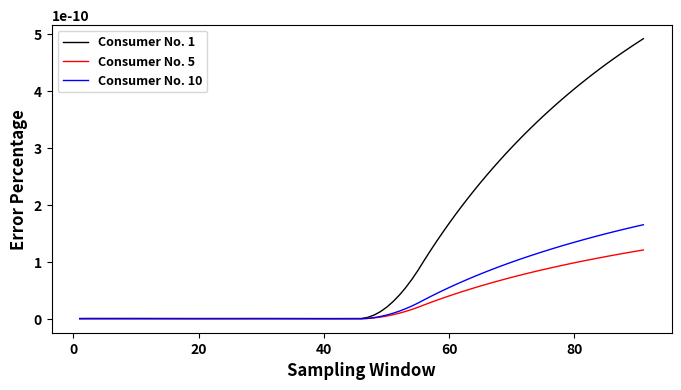

Write the Python code that produced this figure.
#!/usr/bin/env python
import sys
import numpy as np
from matplotlib import rc,rcParams
import matplotlib.pyplot as plt
import matplotlib.patches as patches


def moving_average(data, window_size):
    return np.convolve(data, np.ones(window_size) / window_size, mode='valid')



y1_= [0,1.8828916880535337079100698639501753196660860378841562123852781951427459716796875e-13,3.742492265956486708588873339261483765179339133766234226641245186328887939453125e-13,4.548214971609020040026272535137438269604859275574426646926440298557281494140625e-13,3.84452313446399699253173748846742636942584725456839578328072093427181243896484375e-13,5.71339216141279062738960032143605772734194780948513425755663774907588958740234375e-13,5.18032057368966796994830348796657012761142369061673207397689111530780792236328125e-13,4.58037723499970496998691362199296103611435848623756328379386104643344879150390625e-13,3.930934512849369478316543871064081715400485850242517926744767464697360992431640625e-13,4.70284552669555379069818276541486260530593177531244464262272231280803680419921875e-13,4.308010432825907389050728827436835411258779504617422162482398562133312225341796875e-13,3.976609746240663553213745607756834306062594663888631885129143483936786651611328125e-13,3.3121579337894696354884163053762698158966060191232827492058277130126953125e-13,3.093903532250695774171437870998974228983931233916138126005535013973712921142578125e-13,5.6956763988120944875348284767743763773971410468988096909015439450740814208984375e-13,5.26222685031011869943803126904501176364266357143861796430428512394428253173828125e-13,4.57877609627225056491147730844043831598122462622768580331467092037200927734375e-13,3.588860972526205886847265188798537823683908187799573852316825650632381439208984375e-13,3.414902843555571202227113753475276768816794314975737734130234457552433013916015625e-13,2.40042712881129834439785512480624037165606587951316441831295378506183624267578125e-13,1.3115729917729501812789889761623908826545896466608809305398608557879924774169921875e-13,1.0996538278669126847826805186912413616023669049592825786021421663463115692138671875e-13,1.80978809110254364028369133379477588286811384765684351805248297750949859619140625e-13,2.465737232604192880242085478289075709651921586296197119736461900174617767333984375e-13,3.07378276053829476373967779348772916205197180961050662517664022743701934814453125e-13,2.29138907008758120253153670950917720453184067697094405957614071667194366455078125e-13,2.083376892457170500090828322977666860302443929686688761648838408291339874267578125e-13,1.763312585124861806593511072027280546406328987085743165152962319552898406982421875e-13,2.68345479125659306992640332442647137819839719963255220136488787829875946044921875e-13,2.365125528440133279769310633470504227709139966062679150127223692834377288818359375e-13,1.8363175336814311043831674509964682278999846543054985659182420931756496429443359375e-13,1.7839146407854883587104535762486227337859923114393723153625614941120147705078125e-13,2.16823997288862092495077276185115190795978101778729296711389906704425811767578125e-13,4.00920032278586762775972506046135479030635695441020516227581538259983062744140625e-13,3.082792977361653190428427343159562540992300883058163663008599542081356048583984375e-13,4.006494657632502932739348712304692826341283307112206557576428167521953582763671875e-13,4.494262023874749957221417135905085359797762889488836890450329519808292388916015625e-13,3.433183088821557326924038162036622361876318787476947136383387260138988494873046875e-13,4.284782929636736302910058268817092072132564350983585654830676503479480743408203125e-13,4.00561009028641583608667563756236326276589931882909922933322377502918243408203125e-13,3.5610358976484345673574583763722702545347076341641923136194236576557159423828125e-13,2.78746802250704293559441282232316794940929494117654030560515820980072021484375e-13,2.046664157304513676176729156936899889688251386044015589504851959645748138427734375e-13,3.00700808323291937452481157989242046613999337356659680153825320303440093994140625e-13,3.601579527157826154994120626478375032258373578120114189005107618868350982666015625e-13,4.173055890866688243286599741422655246284902086362222917159670032560825347900390625e-13,3.778298784440292813927963063097101534281753443256235414082766510546207427978515625e-13,3.244099475614783693775452954251429482884598598513292699863086454570293426513671875e-13,3.487952382311484627811519782723172363424202213622038470930419862270355224609375e-13,3.276454541732697464829182017774009043971535082295787333350745029747486114501953125e-13,4.243091808619979871443359909475238534348924546169001814632792957127094268798828125e-13,4.457660460836064780743105976140960213112938992363609713720506988465785980224609375e-13,3.9583675908591057929008824190627991563250220874436990925460122525691986083984375e-13,4.58808170391271933977550739923248016038405394656507496620179153978824615478515625e-13,3.556236686346959003919861282895739673128032709570334191084839403629302978515625e-13,2.076917773029705063921844665153168020543805738498122082091867923736572265625e-11,4.0532193913905963710884470605684570289339863080613213242031633853912353515625e-11,5.9560089736356018466272591594377373847013501517722033895552158355712890625e-11,7.803018335171211375986468965917724170677782780103370896540582180023193359375e-11,9.58685305998975063308588462980715239059037457991507835686206817626953125e-11,1.131675136169998487740408235039009376965424280570005066692829132080078125e-10,1.29940262663446648663280845532506067863121046457308693788945674896240234375e-10,1.46211141348985908588510960004025300562613409738332848064601421356201171875e-10,1.619791011089940064517149469026989321018827894249625387601554393768310546875e-10,1.77219415626419704525826548155279828444808032372748130001127719879150390625e-10,1.920016606158951462045307432801297987945421397171230637468397617340087890625e-10,2.063686458581204441634911640130801459280807108598310151137411594390869140625e-10,2.202361216403491373490991850543109509263928202926763333380222320556640625e-10,2.33759105092895972103230500696406657379355920056696049869060516357421875e-10,2.47051566221400191837140846224025493571563316663741716183722019195556640625e-10,2.59817785061688643770745445259022499140399986572447232902050018310546875e-10,2.72369568485798490011814687662456031802538092279064585454761981964111328125e-10,2.84524121320146308025040682204210608363670331755201914347708225250244140625e-10,2.96402091090759423901179608421278983965141406997645390219986438751220703125e-10,3.08014339728498128862450473005089000844147761881686164997518062591552734375e-10,3.1928884514468688059001002491239795677557822273229248821735382080078125e-10,3.3029921311692520170738856619021932281565767652864451520144939422607421875e-10,3.41035212695828772083672047216065630059755875436167116276919841766357421875e-10,3.51427297744691659627759657390645535446349612129779416136443614959716796875e-10,3.61664797828832871746441258181833065810106830895165330730378627777099609375e-10,3.7155883654159612579310114279938954962023700545614701695740222930908203125e-10,3.8108262621740803018876739974101462704592080399379483424127101898193359375e-10,3.90668147490717043262842201990585853932369531094082049094140529632568359375e-10,3.9989904297373022376591874434679542427151233141557895578444004058837890625e-10,4.09067168848426161052401082355960137970640744242700748145580291748046875e-10,4.1787918835078354740397122107746497032820798267493955790996551513671875e-10,4.26437965401604883551445397240676517258695099599208333529531955718994140625e-10,4.3500554593111227555952374342345019553324192429499817080795764923095703125e-10,4.43223064578107696207301795864410588754456199467313126660883426666259765625e-10,4.5127909650930850567791121234003000328716126432482269592583179473876953125e-10,4.5898491082996992229346026054693889750790702919402974657714366912841796875e-10,4.6664773589573380367013201376787112639732413299498148262500762939453125e-10,4.7425201979475466680459150263103780542639498207790893502533435821533203125e-10,4.8154268607862774189761749480819148783172778394146007485687732696533203125e-10,4.8852868370509745338976953464289569584177996830476331524550914764404296875e-10,4.955723459885957882564057143718293241274608362800790928304195404052734375e-10,5.0240547700301664357271303734523738848682938851197832264006137847900390625e-10,5.0926576888659350881406468529942997702786300351363024674355983734130859375e-10,5.1584113517120367979354579756235028853428303818873246200382709503173828125e-10,5.222043365736510335740878948718006469231767141536693088710308074951171875e-10, 5.2856754e-10, 5.3493074e-10, 5.4129394e-10, 5.4765714e-10]
#[0.000000000000000,0.000000004133806,0.000000004051827,0.000000014746806,0.000000012415454,0.000000011664675,0.000000009322640,0.000000139009697,0.000000218493884,0.000000196852534,0.000000192866853,0.000000163629731,0.000000026752491,0.000000142985753,0.000000187669772,0.000000199241610,0.000000176299322,0.000000276289270,0.000000179887793,0.000000163934303,0.000000184343984,0.000000191239760,0.000000184295941,0.000000174233527,0.000000034108918,0.000000034472362,0.000000028738916,0.000000066423107,0.000000046547508,0.000000044874954,0.000000095360037,0.000000418928576,0.000000414076968,0.000000320758954,0.000000322771290,0.000000300351426,0.000000271108480,0.000000269538743,0.000000394049999,0.000000691324930,0.000000683251693,0.000000700541299,0.000000686586122,0.000000673295469,0.000000738641596,0.000001114758086,0.000001210307135,0.000001284485548,0.000001263327768,0.000001256752007,0.000001423801717,0.000001397842951,0.000001193810363,0.000001178362150,0.000001013400439,0.000001128192483,0.000001094153519,0.000001067234371,0.000001096425801,0.000000819642411,0.000000834822095,0.000001022602668,0.000001138595547,0.000001099732473,0.000001079270146,0.000001095634276,0.000001080383540,0.000001060602490,0.000001041800197,0.000001033162847,0.000000959947272,0.000000940640352,0.000000922213708,0.000000979310785,0.000000971608751,0.000000973016812,0.000000950147588,0.000000948475936,0.000000998493311,0.000000963083587,0.000000785476034,0.000000745697283,0.000000733174537,0.000000739852258,0.000000713171348,0.000000577125372,0.000000693112471,0.000000672072565,0.000000625068204,0.000000510015385,0.000000499988622,0.000000502181814,0.000000596318997,0.000000599104371,0.000000616874239,0.000000614201834,0.000001103677905,0.000001089554049,0.000001152644746,0.000001132740969]

# y1 = [abs(x) for x in y1_]

y1 = y1_[:100]

y2_ = [0,6.184805056951737997424622726897471840690374833560127854070742614567279815673828125e-14,7.2068745359973533227432649270961469007670992248382191291966591961681842803955078125e-14,1.1669091811090102398835156521907457940708842392130151210949406959116458892822265625e-13,1.2423105825357194476733983646088534111349803434887206776693346910178661346435546875e-13,1.745017683569275239153297362299398348402072744800506143292295746505260467529296875e-13,1.17256604629115160994647490621931010712671039630805580600281246006488800048828125e-13,7.1068655066880715702662997629827158050275399958639610531463404186069965362548828125e-14,1.63327085550355687140164237108770405870208052012682031772783375345170497894287109375e-14,7.572506079756331807508367150278554791819306257760757716823718510568141937255859375e-14,8.4854265734691058969190129292060546293652127658457828829341451637446880340576171875e-14,9.297807950997095616183705906460305992190275292674783713664510287344455718994140625e-14,1.1282086388956370293055820050223701640182590033578691190996323712170124053955078125e-13,1.187965135861280441190522258228598682081901538598600609475397504866123199462890625e-13,1.80770018819513925048648706505921741893860854588638176210224628448486328125e-13,1.508984775666825438951335233509358342237662020668409468271420337259769439697265625e-13,1.23729768698100562523069831753969984922993108344968504752614535391330718994140625e-13,1.3842317618549872444813336255532436295406263637719490589006454683840274810791015625e-13,1.330258590977790029796295028833804686974051634251736686564981937408447265625e-13,1.097895561044719257180863989952320086142777133542125511667109094560146331787109375e-13,7.0600037090280671810702566328891312727434291518502362805520533584058284759521484375e-14,5.115581174348439838446535223291668949946973954379103588507859967648983001708984375e-14,3.29963290582161074727176883394310910734979931657750995555034023709595203399658203125e-14,7.9918593549955133714002466192319774969279704002200759305196697823703289031982421875e-14,1.7054799216622947507888768411011198039713664120764491372028714977204799652099609375e-13,1.355081638843274423242199192699624648466606713359539071461767889559268951416015625e-13,1.1709504606583567721118534721721494748611532010773572665129904635250568389892578125e-13,8.5457363616281777524792612126016271112773949047980437399019137956202030181884765625e-14,1.109770051661074751442098881641203770068680733995591936036362312734127044677734375e-13,8.113495077154091099309757745612449518317343954976195163908414542675018310546875e-14,5.27686257248156046571679910638147269471361251735874731139119830913841724395751953125e-14,6.43974766441888975145034796829029708820947563996384133133688010275363922119140625e-14,6.2915329371489885330056177331085368349271498555896897642014664597809314727783203125e-14,3.6904745991599177178592794523051144858273066307052800993915298022329807281494140625e-14,2.40677863703991301083542229759266456112450950632908330817372188903391361236572265625e-14,1.29568635019662525286319150009708200195664151710417399954167194664478302001953125e-13,2.19181591419973469480568633507406881640207363393102468762663193047046661376953125e-13,1.243415029879398607091433177809008058488371428751406710944138467311859130859375e-13,1.32982873069243773063409146682181246278652009262799538191757164895534515380859375e-13,1.304349907473388046576137338408112782976895627218283379988861270248889923095703125e-13,8.532939641772838897840376464088672713264975555613744973015855066478252410888671875e-14,2.09422186786425928130040899312746402056973314687038367765126167796552181243896484375e-14,2.056772667853349499460697222911368132742919445643536846546339802443981170654296875e-14,0,1.98618991480490749145331373976087391668436839264888504885675502009689807891845703125e-14,1.952887284412927745143587270943322272537777395395863777594058774411678314208984375e-14,0,3.7797713244037530947699075885809030217444247357061470893313526175916194915771484375e-14,5.5801621361157073845267356931095424656921917538898725297258351929485797882080078125e-14,7.325019887019422461705227512118542739492400850398468037383281625807285308837890625e-14,9.01716849469839041709131694862207077249653675021789922539028339087963104248046875e-14,1.7765393709572343377829039093580322178161055857170680383205763064324855804443359375e-14,1.75052467461213649976425756620865342979361141406702273570772376842796802520751953125e-14,1.7253455319983394650363499175367078500189892131810864839280839078128337860107421875e-14,1.190672577359562572124124728702288832159032760937833472780766896903514862060546875e-13,4.730076653350427277336754389581822966004409636298078112304210662841796875e-12,9.46330287630317612152693821726798825526294489662859632517211139202117919921875e-12,1.4004288823271024523222632533663912536570084199638586142100393772125244140625e-11,1.84417635027847164267627840773678261736268080284162351745180785655975341796875e-11,2.27008105399136544509863007149777828184988859305803998722694814205169677734375e-11,2.68986323933673857794741928419379912995612613713092287071049213409423828125e-11,3.092953161218840726583246047295895804485343916212514159269630908966064453125e-11,3.4830762992743104322668030393682380742303994480835171998478472232818603515625e-11,3.8637714598801797367441023401462229201752673901637535891495645046234130859375e-11,4.2369099786330325370265066872404297569632003472861470072530210018157958984375e-11,4.59836873479545019092522975599594825535376685365918092429637908935546875e-11,4.94713216562200526952379507478999194625135515934744034893810749053955078125e-11,5.283670291550430028316583468174787337201525616592334699817001819610595703125e-11,5.619830943897871212115969656448175896523711259078481816686689853668212890625e-11,5.94296997593985987438365834587450549364451291012301226146519184112548828125e-11,6.257726383146796275917257829565494391121927009180581080727279186248779296875e-11,6.568534016604965110638146551190193027369712552854252862744033336639404296875e-11,6.865997405062671999969572911328677573827850011412010644562542438507080078125e-11,7.155960174823880398088954590381997704351402234124179813079535961151123046875e-11,7.442683305071825205268669787398209090889533712243064655922353267669677734375e-11,7.719680299013598601389243653852633049450293611926099401898682117462158203125e-11,7.995113590326863549925777647351039269241201878912761458195745944976806640625e-11,8.258691640753721763461439834628076243905336895068103331141173839569091796875e-11,8.519756363733965944407132796895552873106538527281372807919979095458984375e-11,8.775859231447531910754755307883345598340962823158406536094844341278076171875e-11,9.023389944931479267707457237571752432792049347654028679244220256805419921875e-11,9.260120774295572637046307231135640163077749065223542856983840465545654296875e-11,9.4962338171909528024755051299411919007997795461051282472908496856689453125e-11,9.724432083209260912237024648713278919542890577076832414604723453521728515625e-11,9.94978659920422782700824746956493049854231003337190486490726470947265625e-11,1.0178379490254816827233643166194881034269936748160034767352044582366943359375e-10,1.039588054741122138595060630413533832305805759688155376352369785308837890625e-10,1.061554634833529062784250121824654311541991091871750541031360626220703125e-10,1.0819830276705073484800695432037228281563212561877662665210664272308349609375e-10,1.1023023071495251512450108634369656292195660540755852707661688327789306640625e-10,1.121713787717774181228307238359785842629623431321306270547211170196533203125e-10,1.142059927343159391893241232164330108134198127345371176488697528839111328125e-10,1.161852886441838936170709835492731616668482530485562165267765522003173828125e-10,1.180660552220057281017379099429301901602595847862176015041768550872802734375e-10,1.199394628211246563686386721201619469379107130180273088626563549041748046875e-10,1.217618120138383831813968137403460072210048537044713157229125499725341796875e-10,1.23556216005777259710052655631413141834595847967648296616971492767333984375e-10,1.253882716878029894278334331660378249406750938987897825427353382110595703125e-10,1.27064125004353963767740112519454183381828471510743838734924793243408203125e-10,1.287577569783862043080048682467645022875490923297547851689159870147705078125e-10, 1.3045139e-10, 1.3214502e-10, 1.3383865e-10, 1.3573228e-10]
#[0.000000000000000,0.000000007328199,0.000000004697799,0.000000037045024,0.000000028203733,0.000000020760041,0.000000024272539,0.000000001101960,0.000000150609069,0.000000147435834,0.000000134041557,0.000000152766866,0.000000136789354,0.000000212516904,0.000000205421667,0.000000013361088,0.000000084807174,0.000000091521366,0.000000089790693,0.000000120288078,0.000000126337487,0.000000132088467,0.000000125292072,0.000000361681362,0.000000655024571,0.000000654121346,0.000000721787851,0.000000687289902,0.000000552206544,0.000000287344687,0.000000267008256,0.000000250902587,0.000000239806458,0.000000236864230,0.000000223622927,0.000000405913891,0.000000249228935,0.000000247098310,0.000000257589577,0.000000164876435,0.000000127700303,0.000000122098611,0.000000187285586,0.000000153883551,0.000000170066509,0.000000198678221,0.000000210534507,0.000000205589653,0.000000413045187,0.000000371986477,0.000000202878354,0.000000207474720,0.000000192395702,0.000000347209915,0.000000356967999,0.000000343889805,0.000000122739956,0.000000098259146,0.000000086416257,0.000000171478572,0.000000181510797,0.000000149053919,0.000000088808654,0.000000247328281,0.000000254510819,0.000000251234407,0.000000221114422,0.000000205876321,0.000000346701133,0.000000340818789,0.000000108103924,0.000000127201518,0.000000104294990,0.000000111078608,0.000000084264753,0.000000091141172,0.000000097513254,0.000000166371106,0.000000059591869,0.000000193520886,0.000000226054509,0.000000143353740,0.000000149672844,0.000000133234929,0.000000036537550,0.000000153686736,0.000000045205247,0.000000042491225,0.000000002486471,0.000000010942096,0.000000001633197,0.000000001440343,0.000000001584565,0.000000017262434,0.000000076046827,0.000000077480528,0.000000040316861,0.000000013521240,0.000000011268443,0.000000028724425]


y2 = y2_[:100]

y3_ = [0,7.326300736453467199663984111475634482106046585503378310022526420652866363525390625e-14,1.9395518450426346528247555401293949591998676262871725839431746862828731536865234375e-13,1.9845085108267182221259583255392489414500357958193177410066709853708744049072265625e-13,1.68012640704710360700403817358771453777978310828444818980642594397068023681640625e-13,2.724971914037120331867457997204558773859418840945778583773062564432621002197265625e-13,1.682303578079278739140898843266705954481617102391766138680395670235157012939453125e-13,2.1998624092233662485292520950545330242942472509515283718428690917789936065673828125e-13,2.169374858453832053117070806818823794815016825499043306990643031895160675048828125e-13,2.0044284117922557708201819270254581835909168940901281530386768281459808349609375e-13,2.798271515728552084257286706477264401501069135402843812698847614228725433349609375e-13,2.495234607036776994419546659081576283766186474810666595658403821289539337158203125e-13,1.9958540953459351451767965142842270435280006835032651224537403322756290435791015625e-13,1.5533607018891323971284709720961199480040136611247447717687464319169521331787109375e-13,2.525988004906389875453349084420017999484155135636598288328968919813632965087890625e-13,2.2035595598388033110193385836447191151814782583695517814703634940087795257568359375e-13,2.294214658913194252021241965224296658308611451815295367850922048091888427734375e-13,2.56095070409613064794161690316564414953738604285859992160112597048282623291015625e-13,2.631285893838888535439049799148558133493093491583891818663687445223331451416015625e-13,2.8655888930776880332776863161020980083106002300752379596815444529056549072265625e-13,2.920962378991995005917459132332234452854476114413984078055364079773426055908203125e-13,2.973194037276128883099887638511313745957008458642434334251447580754756927490234375e-13,2.720339048891582780778365286702101533133912880657589994370937347412109375e-13,2.630955765670248363576508140688627154953060927056185391847975552082061767578125e-13,3.11397755940613532257435383565309918395790089729047167566022835671901702880859375e-13,3.019157135888489694125234009580785262305720195730174282289226539433002471923828125e-13,2.930464410347312375759569418150953198942167132745595381493330933153629302978515625e-13,2.97672652051363993185804364527219527977557056441781924149836413562297821044921875e-13,3.52437956078912949845476605497652006931431911684882152258069254457950592041015625e-13,3.063141526833550319489519563972114370338506450508475609240122139453887939453125e-13,3.22297847179185692993494055728478510738400919510837638881639577448368072509765625e-13,2.7932722043229391100276359581922893358940651609145788825117051601409912109375e-13,2.725480484728486619404016341934073042185815438642748631536960601806640625e-13,3.104720868433328280192615276659583262663065494901815100092790089547634124755859375e-13,1.733417221817185922462061419037938553365345295542709891378763131797313690185546875e-13,2.1183711170323494406201553216151763637240847126808063194403075613081455230712890625e-13,2.901182346388858325354691411417960909650826106798149339738301932811737060546875e-13,2.0283120061428898190001494585706811441504215931530552552430890500545501708984375e-13,1.9863381138718447820723932655433435309657967671181921787137980572879314422607421875e-13,7.784862548031577691777728905190236890240633449433715895793284289538860321044921875e-14,3.81564220449895252157151414382773703005556804879194743307380122132599353790283203125e-14,0,1.83577544365604123818663984457772567191239342088149300025179400108754634857177734375e-14,5.405782232624171957498914301393435572558494872641432493765023536980152130126953125e-14,5.30823464601953502308514453731723593612481203185549105683094239793717861175537109375e-14,5.214445553960648629900396974304651109897827676586956613391521386802196502685546875e-14,6.8322610583146847781175723467932587811934745658515311106384615413844585418701171875e-14,1.679094401737186642466825607697292582935820297318496585603497806005179882049560546875e-14,0,9.745472572170208910523969685184085854647538516015714549212134443223476409912109375e-14,3.19651255551407639658619265008072722635793123935332715745971654541790485382080078125e-14,3.14631325017012953726565057527758001521878995776493326275158324278891086578369140625e-14,3.097800742460254892469780869577264612317775427374755281562102027237415313720703125e-14,1.5254445996477053629809556132532455171983178099370803693091147579252719879150390625e-14,1.803299164403546175096413521967962339371226165862793777705519460141658782958984375e-13,6.4709961075929085059215642159035773890718434842028727871365845203399658203125e-12,1.29602997468582225051261552819302871365769735945150387124158442020416259765625e-11,1.91512914361387120344053196961813813857522514894071719027124345302581787109375e-11,2.51847920465239666769399265199271746411280314958958115312270820140838623046875e-11,3.10678896397452777711423866271859585419523597238367074169218540191650390625e-11,3.67658263588498718610538100131745857523934972732604364864528179168701171875e-11,4.23001373033864228928852695255200151713825817978431587107479572296142578125e-11,4.7610514102995925796369198725182538510514174134868881083093583583831787109375e-11,5.2838798424386117767622570449279257621955085966192200430668890476226806640625e-11,5.7988554036128247814244096107642932429182547338086806121282279491424560546875e-11,6.289490649446726094207396388520154954793195400952754425816237926483154296875e-11,6.7669492980118425179274330673513150602449428561158129014074802398681640625e-11,7.227959224669035048073350174338319758249316038245524396188557147979736328125e-11,7.680630840518699677775008890815116972816678497792963753454387187957763671875e-11,8.12405854725459666507151677879573596630091714132504421286284923553466796875e-11,8.55859565051940485827062204458415099750379084753149072639644145965576171875e-11,8.977349245229641695538469845316409227720111374537736992351710796356201171875e-11,9.386838134792450599991739956061008627596908837631417554803192615509033203125e-11,9.78504311259774360252926093741722944618910418057566857896745204925537109375e-11,1.0172361864570013939678092568732353274951751842536395997740328311920166015625e-10,1.0554933713284989658017431349095426040829437397405854426324367523193359375e-10,1.09260949620484505680946611029676594772919173692571348510682582855224609375e-10,1.12918683321315987512474091587831408201036964555896702222526073455810546875e-10,1.164686354891175894723522443510439587643912062731033074669539928436279296875e-10,1.19892254166249042008536389902263220863520842840443947352468967437744140625e-10,1.2319359199565825405092055338531452368666663232943392358720302581787109375e-10,1.265388336409037537157680853989430609651822834393897210247814655303955078125e-10,1.298196970810384162392312946032908727023169603853602893650531768798828125e-10,1.3303824458163089205098184261721362686703429289991618134081363677978515625e-10,1.361964491808577070286376166978969080856298745629828772507607936859130859375e-10,1.391921695130967134027296470215307420958961159840328036807477474212646484375e-10,1.421950486028623571649586257515719169008949762655902304686605930328369140625e-10,1.4514377082245401934430249597731028832203747924722847528755664825439453125e-10,1.4799952655459523950893826378942715049635836521702003665268421173095703125e-10,1.507650042516543191325725090296862307415182158365496434271335601806640625e-10,1.535817722855577301556629245583049207801717983556955005042254924774169921875e-10,1.562124335665702761602906635120366525548707414827731554396450519561767578125e-10,1.589350892648716829607884358445575589957599049739656038582324981689453125e-10,1.61476793734046070557985040174798531398270284853424527682363986968994140625e-10,1.639956690122678929645745149893732751922303947367254295386373996734619140625e-10,1.6649239703084816854099862903546523662523526354561909101903438568115234375e-10,1.687981386942092086069009343742247479525087072715905378572642803192138671875e-10,1.712352756695865638424399233653698006174526113909450941719114780426025390625e-10,1.735598610950104919655580267934084914838166469053248874843120574951171875e-10,1.758298658390730349027584895126399312792475626565646962262690067291259765625e-10, 1.7809987e-10, 1.8036987e-10, 1.8263987e-10, 1.8490987e-10]
#[0.000000000000000,0.000000070255927,0.000000059213781,0.000000073479021,0.000000064871623,0.000000042437520,0.000000029209019,0.000000031390243,0.000000051508206,0.000000040695524,0.000000081183323,0.000000078236301,0.000000072458097,0.000000055360420,0.000000233075158,0.000000208557976,0.000000191387539,0.000000107589381,0.000000100903151,0.000000242772924,0.000000222448388,0.000000105988485,0.000000087025396,0.000000322305753,0.000000449446476,0.000000376093495,0.000000384518669,0.000000363112842,0.000000346499976,0.000000191946737,0.000000210142547,0.000000244646364,0.000000326145200,0.000000359415592,0.000000346573739,0.000000328127575,0.000000340120146,0.000000255574704,0.000000245319919,0.000000384729406,0.000000072328510,0.000000051230350,0.000000162375231,0.000000159580050,0.000000031066696,0.000000037058911,0.000000046309686,0.000000045813663,0.000000044585782,0.000000196517138,0.000000191589669,0.000000200597218,0.000000269256197,0.000000277792292,0.000000293272207,0.000000289373181,0.000000246403416,0.000000264020679,0.000000320881122,0.000000297368192,0.000000297208496,0.000000278307082,0.000000131719089,0.000000046750495,0.000000021882005,0.000000235975419,0.000000214036308,0.000000213164238,0.000000259492508,0.000000252511503,0.000000253870969,0.000000327868844,0.000000289938645,0.000000282901116,0.000000292350641,0.000000715772314,0.000000846408588,0.000000849607855,0.000001182202632,0.000001169008176,0.000001164275070,0.000001145677268,0.000001137997883,0.000001314978442,0.000001294572785,0.000001296409335,0.000001248889761,0.000001250971699,0.000001161488355,0.000001263511322,0.000001139640957,0.000001126629058,0.000000846663913,0.000000911588468,0.000000667138876,0.000000675493064,0.000000663812712,0.000000650651236,0.000000665931172,0.000000648118142]
# y3 = [abs(x) for x in y3_]

y3 = y3_[:100]






rc('font', weight='bold')
# rcParams['text.latex.preamble'] = [r'\usepackage{sfmath} \boldmath']

# plt.rcParams['text.latex.preamble'] = [r"\usepackage{sfmath}"], [r"\usepackage{boldmath}"]

plt.figure(figsize=(8,4))



window = 10

y11 = moving_average(y1, window)

y22 = moving_average(y2, window)

y33 = moving_average(y3, window)

size =len(y11)

x=list(range(1,size+1))


plt.plot(x, y11, color='black', alpha=1, label=r'Consumer No. 1', linewidth=1)
plt.plot(x, y22, color='red', alpha=1, label=r'Consumer No. 5', linewidth=1)
plt.plot(x, y33, color='blue', alpha=1, label=r'Consumer No. 10',linewidth=1)
# plt.plot(x, y2, label=r'Error percentage in pricing singnals of consumer No.10 using Floating point representation in MPC',color='blue', alpha=1)
# plt.plot(x, y3, label=r'Consumer No.10 pricing singnals using Floating point representation in MPC',color='blue', alpha=1)

plt.xlabel('Sampling Window', fontweight='bold', fontsize=12)
plt.ylabel('Error Percentage', fontweight='bold', fontsize=12)
# plt.ylabel('Error percentage', fontweight='bold', fontsize=12)

# plt.plot(x, y2, color='red')
# plt.plot(x, y3, color='green')
# plt.plot(x, y4, color='blue')
# plt.legend(bbox_to_anchor=(1.6, .5), loc='center right', borderaxespad=0.)

plt.legend(fontsize=9)

fileName = 'WithoutScale.png'

# print(fileName)

plt.savefig(fileName, dpi =500, bbox_inches='tight')


# print('completed')
# plt.savefig('result.05.png', dpi =200, bbox_inches='tight')




# # plt.figure(figsize=(10,10))
#plt.title('%s' %sys.argv[1].split(' ')[0] ,fontsize=8.5 )
#plt.legend()
#plt.legend(bbox_to_anchor=(1.6, .5), loc='center right', ncol=1)

# plt.xlabel('Date')
# plt.ylabel('Predicted kilowatts')

#plt.savefig('%s.pdf' % float(sys.argv[1].split(' ')[3])
# plt.savefig('result.png', bbox_inches='tight') #
#plt.show()
